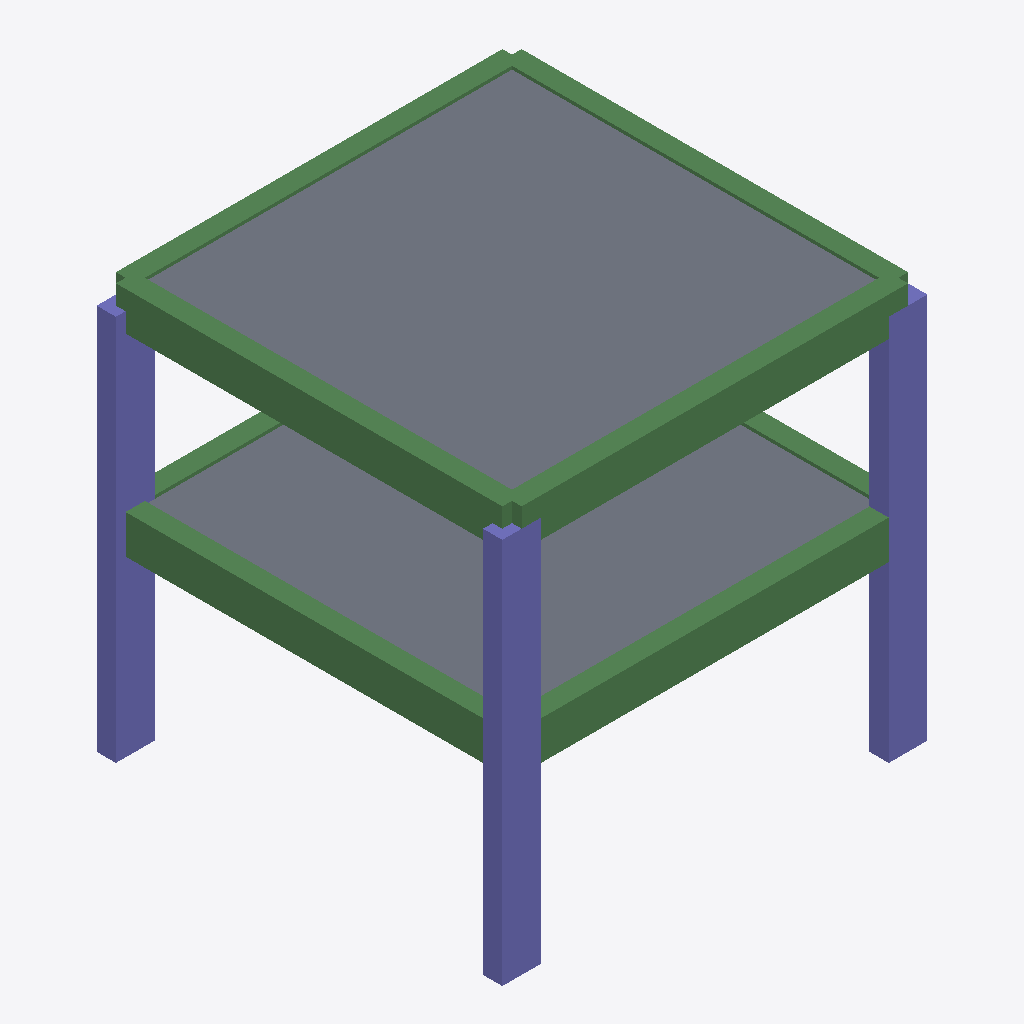
Isometric view of an IFC building model (IFC-SPF (STEP), schema IFC4, length unit millimetre), seen from the south-west, elements coloured by IFC class: 8 beams (green), 6 columns (violet), 2 slabs (grey).
Extent 6.6 m × 6.3 m × 6.3 m (x, y, z). Storeys (3): BASE LEVEL at 0.00 m; LEVEL 2 at 3.00 m; TOP LEVEL at 6.00 m. Elements (18): 8 IfcBeam, 8 IfcColumn, 2 IfcSlab.

HEADER;
FILE_DESCRIPTION((''),'2;1');
FILE_NAME('','2018-06-06T03:22:16',(''),(''),'Xbim File Processor version 4.0.0.0','Xbim version 4.0.0.0','');
FILE_SCHEMA(('IFC4'));
ENDSEC;
DATA;
#1=IFCPROJECT('1BZNptXAz2MO5WAKUbn1Vg',#2,'NEWSAP_Archsmall_Architecture',$,$,'longName__NEWSAP_Archsmall_Architecture','Modeling',(#67),#8);
#46=IFCSITE('0bkI65p1b34Oh5tDA5WkyF',#2,'simple Site',$,$,#49,$,$,.ELEMENT.,$,$,$,$,$);
#51=IFCBUILDING('1XhjJ3ugfEX8osFD4uLZws',#2,'simple building',$,$,#52,$,$,.ELEMENT.,$,$,$);
#54=IFCBUILDINGSTOREY('2y_b$agpPCyw9j7Iy7BwmE',#2,'BASE LEVEL',$,$,#55,$,'BASE LEVEL',.ELEMENT.,0.0);
#57=IFCBUILDINGSTOREY('12FXolli53DwVkD1Jz0xjI',#2,'LEVEL 2',$,$,#58,$,'LEVEL 2',.ELEMENT.,3000.0);
#61=IFCBUILDINGSTOREY('3ZrvrShhD1kh$wnDSm_WnI',#2,'TOP LEVEL',$,$,#62,$,'TOP LEVEL',.ELEMENT.,6000.0);
#210=IFCSLAB('21IGRgkHH8i8w3EQLgK_VG',#2,'StandardArcSlab_Thickness_250',$,'Slab Thickness 250',#212,#201,$,.FLOOR.);
#190=IFCSLAB('3j67s7QOD4jgBfKcW23yOd',#2,'StandardArcSlab_Thickness_250',$,'Slab Thickness 250',#192,#201,$,.FLOOR.);
#141=IFCBEAM('3IrRV6VirE5vBzrySAUTOz',#2,'StandardStrBeam_Rec_300_600',$,'Rectangular Beam 300 x 600',#143,#96,$,.BEAM.);
#124=IFCBEAM('2rDAKCAS55lP5YDyW0ZuiH',#2,'StandardStrBeam_Rec_300_600',$,'Rectangular Beam 300 x 600',#127,#96,$,.BEAM.);
#138=IFCBEAM('2A$My1Xmf9UABPQIPLznmB',#2,'StandardStrBeam_Rec_300_600',$,'Rectangular Beam 300 x 600',#140,#96,$,.BEAM.);
#92=IFCBEAM('1oOs3x67HFnvTAU6yYeGt$',#2,'StandardStrBeam_Rec_300_600',$,'Rectangular Beam 300 x 600',#95,#96,$,.BEAM.);
#165=IFCCOLUMN('14Ypacj6XD2xUF$66PmfEb',#2,'StandardStrColumn_Rec_300_600',$,'Rectangular Col 300 x 600',#167,#160,$,.COLUMN.);
#152=IFCCOLUMN('0fJzkiGt16bwdMf0lEs1re',#2,'StandardStrColumn_Rec_300_600',$,'Rectangular Col 300 x 600',#155,#160,$,.COLUMN.);
#175=IFCCOLUMN('3cg9jwDeH0aAoSF6vQgyW7',#2,'StandardStrColumn_Rec_300_600',$,'Rectangular Col 300 x 600',#178,#160,$,.COLUMN.);
#179=IFCCOLUMN('2i4FI_HHf0jxbuyt$xVEOC',#2,'StandardStrColumn_Rec_300_600',$,'Rectangular Col 300 x 600',#181,#160,$,.COLUMN.);
#168=IFCCOLUMN('3W2zcIXA95qBzN0JXxSOkY',#2,'StandardStrColumn_Rec_300_600',$,'Rectangular Col 300 x 600',#171,#160,$,.COLUMN.);
#172=IFCCOLUMN('1pLNdhPlv7wfjd3pD58B_C',#2,'StandardStrColumn_Rec_300_600',$,'Rectangular Col 300 x 600',#174,#160,$,.COLUMN.);
#148=IFCBEAM('3kK64jFx53POwyXHlOhzYo',#2,'StandardStrBeam_Rec_300_600',$,'Rectangular Beam 300 x 600',#151,#96,$,.BEAM.);
#133=IFCBEAM('1fg1OZJDL0kB0VnvyQnMtD',#2,'StandardStrBeam_Rec_300_600',$,'Rectangular Beam 300 x 600',#136,#96,$,.BEAM.);
#129=IFCBEAM('3umUhDhtfBdOduwauRgxdD',#2,'StandardStrBeam_Rec_300_600',$,'Rectangular Beam 300 x 600',#132,#96,$,.BEAM.);
#144=IFCBEAM('0EOPwsVNXCXPcqt1Az9yow',#2,'StandardStrBeam_Rec_300_600',$,'Rectangular Beam 300 x 600',#147,#96,$,.BEAM.);
ENDSEC;